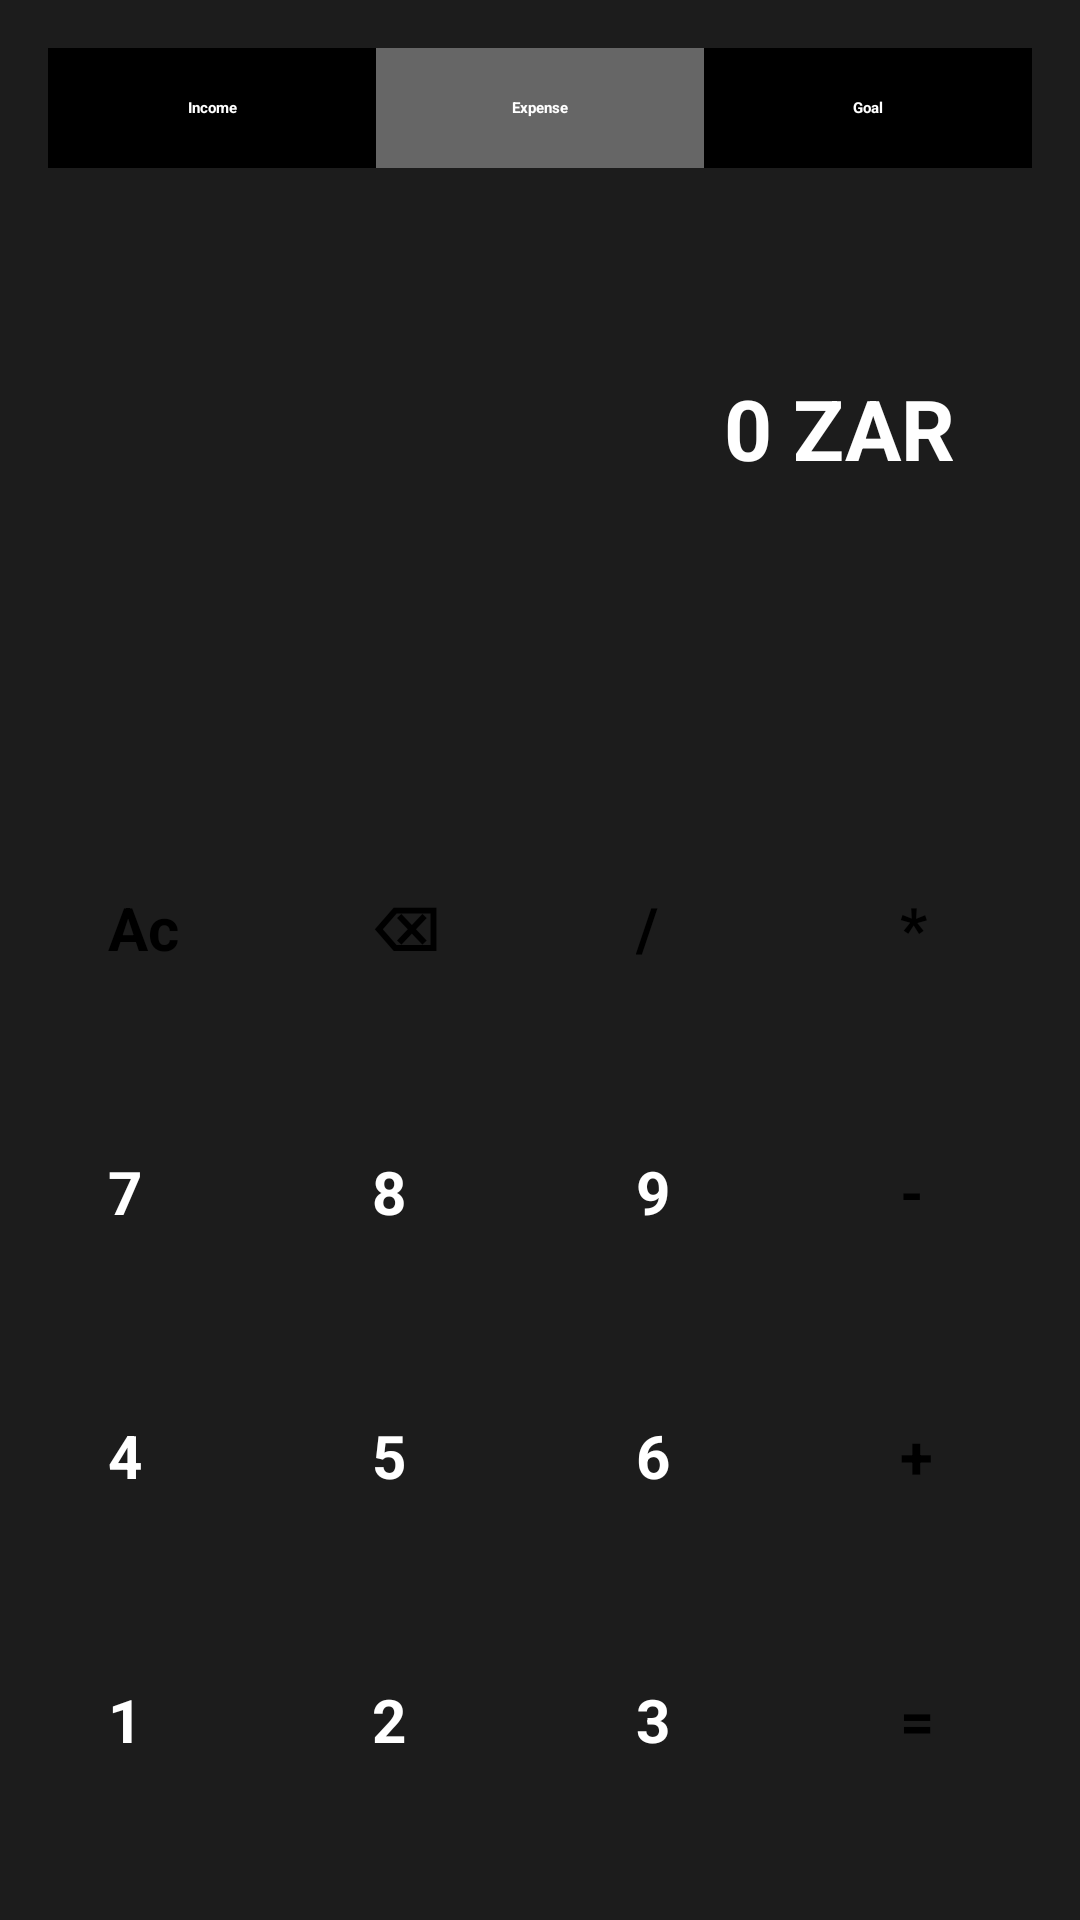

Produce the Android XML layout that renders to this screen, including the resource entries it uses.
<!-- AndroidManifest.xml: application theme Theme.MyApplication -->
<!-- res/layout/activity_calculator.xml -->
<?xml version="1.0" encoding="utf-8"?>
<androidx.constraintlayout.widget.ConstraintLayout xmlns:android="http://schemas.android.com/apk/res/android"
    xmlns:app="http://schemas.android.com/apk/res-auto"
    android:layout_width="match_parent"
    android:layout_height="match_parent"
    android:background="#1C1C1C"
    android:padding="16dp">

    
    <LinearLayout
        android:id="@+id/tabLayout"
        android:layout_width="match_parent"
        android:layout_height="40dp"
        android:orientation="horizontal"
        app:layout_constraintTop_toTopOf="parent"
        app:layout_constraintStart_toStartOf="parent"
        app:layout_constraintEnd_toEndOf="parent"
        android:layout_marginBottom="24dp">

        <TextView
            android:layout_width="0dp"
            android:layout_height="match_parent"
            android:layout_weight="1"
            android:text="Income"
            android:gravity="center"
            android:textColor="#FFFFFF"
            android:background="#000000"
            android:textStyle="bold" />

        <TextView
            android:layout_width="0dp"
            android:layout_height="match_parent"
            android:layout_weight="1"
            android:text="Expense"
            android:gravity="center"
            android:textColor="#FFFFFF"
            android:background="#666666"
            android:textStyle="bold" />

        <TextView
            android:layout_width="0dp"
            android:layout_height="match_parent"
            android:layout_weight="1"
            android:text="Goal"
            android:gravity="center"
            android:textColor="#FFFFFF"
            android:background="#000000"
            android:textStyle="bold" />
    </LinearLayout>

    

    

    <TextView
        android:id="@+id/amount"
        android:layout_width="wrap_content"
        android:layout_height="wrap_content"
        android:layout_marginTop="68dp"
        android:text="0 ZAR"
        android:textColor="#FFFFFF"
        android:textSize="28sp"
        android:textStyle="bold"
        app:layout_constraintEnd_toEndOf="parent"
        app:layout_constraintHorizontal_bias="0.898"
        app:layout_constraintStart_toStartOf="parent"
        app:layout_constraintTop_toBottomOf="@id/tabLayout" />

    
    <GridLayout
        android:id="@+id/keypad"
        android:layout_width="match_parent"
        android:layout_height="wrap_content"
        android:layout_marginStart="16dp"
        android:layout_marginTop="130dp"
        android:alignmentMode="alignMargins"
        android:columnCount="4"
        android:rowCount="5"
        android:useDefaultMargins="true"
        app:layout_constraintEnd_toEndOf="parent"
        app:layout_constraintHorizontal_bias="0.0"
        app:layout_constraintStart_toStartOf="parent"
        app:layout_constraintTop_toBottomOf="@id/amount">

        
        <Button
            android:id="@+id/btnAc"
            style="@style/YellowKey"
            android:text="Ac" />

        <Button
            android:id="@+id/btnDel"
            style="@style/YellowKey"
            android:text="⌫" />

        <Button
            android:id="@+id/btnDiv"
            style="@style/YellowKey"
            android:text="/" />

        <Button
            android:id="@+id/btnMul"
            style="@style/YellowKey"
            android:text="*" />

        
        <Button
            android:id="@+id/btn7"
            style="@style/BlackKey"
            android:text="7" />

        <Button
            android:id="@+id/btn8"
            style="@style/BlackKey"
            android:text="8" />

        <Button
            android:id="@+id/btn9"
            style="@style/BlackKey"
            android:text="9" />

        <Button
            android:id="@+id/btnSub"
            style="@style/YellowKey"
            android:text="-" />

        
        <Button
            android:id="@+id/btn4"
            style="@style/BlackKey"
            android:text="4" />

        <Button
            android:id="@+id/btn5"
            style="@style/BlackKey"
            android:text="5" />

        <Button
            android:id="@+id/btn6"
            style="@style/BlackKey"
            android:text="6" />

        <Button
            android:id="@+id/btnAdd"
            style="@style/YellowKey"
            android:text="+" />

        
        <Button
            android:id="@+id/btn1"
            style="@style/BlackKey"
            android:text="1" />

        <Button
            android:id="@+id/btn2"
            style="@style/BlackKey"
            android:text="2" />

        <Button
            android:id="@+id/btn3"
            style="@style/BlackKey"
            android:text="3" />

        <Button
            android:id="@+id/btnEqual"
            style="@style/YellowKey"
            android:text="=" />

        
        <Button
            android:id="@+id/btn0"
            style="@style/BlackKey"
            android:text="0" />

        <View
            android:layout_width="0dp"
            android:layout_height="0dp" />

        <Button
            android:id="@+id/btnDot"
            style="@style/BlackKey"
            android:text="." />

        <View
            android:layout_width="0dp"
            android:layout_height="0dp" />
    </GridLayout>

    <LinearLayout
        android:id="@+id/bottomButtons"
        android:layout_width="wrap_content"
        android:layout_height="wrap_content"
        android:orientation="horizontal"
        android:layout_marginTop="32dp"
        android:gravity="center"
        app:layout_constraintTop_toBottomOf="@id/keypad"
        app:layout_constraintStart_toStartOf="parent"
        app:layout_constraintEnd_toEndOf="parent">

        <Button
            android:id="@+id/btnCancel"
            android:layout_width="80dp"
            android:layout_height="80dp"
            android:backgroundTint="#444444"
            android:text="✕"
            android:textSize="28sp"
            android:textStyle="bold"
            android:textColor="#FF5A5F"
            android:layout_marginEnd="24dp" />

        <Button
            android:id="@+id/btnConfirm"
            android:layout_width="80dp"
            android:layout_height="80dp"
            android:backgroundTint="#444444"
            android:text="✓"
            android:textSize="28sp"
            android:textStyle="bold"
            android:textColor="#00C853" />
    </LinearLayout>

</androidx.constraintlayout.widget.ConstraintLayout>
<!-- resources referenced by this layout -->
<resources>
  <style name="BlackKey">
              <item name="android:layout_width">80dp</item>
              <item name="android:layout_height">80dp</item>
              <item name="android:textSize">20sp</item>
              <item name="android:textColor">#FFFFFF</item>
              <item name="android:backgroundTint">#000000</item>
              <item name="android:textStyle">bold</item>
          </style>
  <style name="YellowKey">
              <item name="android:layout_width">80dp</item>
              <item name="android:layout_height">80dp</item>
              <item name="android:textSize">20sp</item>
              <item name="android:textColor">#000000</item>
              <item name="android:backgroundTint">#FFD600</item>
              <item name="android:textStyle">bold</item>
          </style>
</resources>
